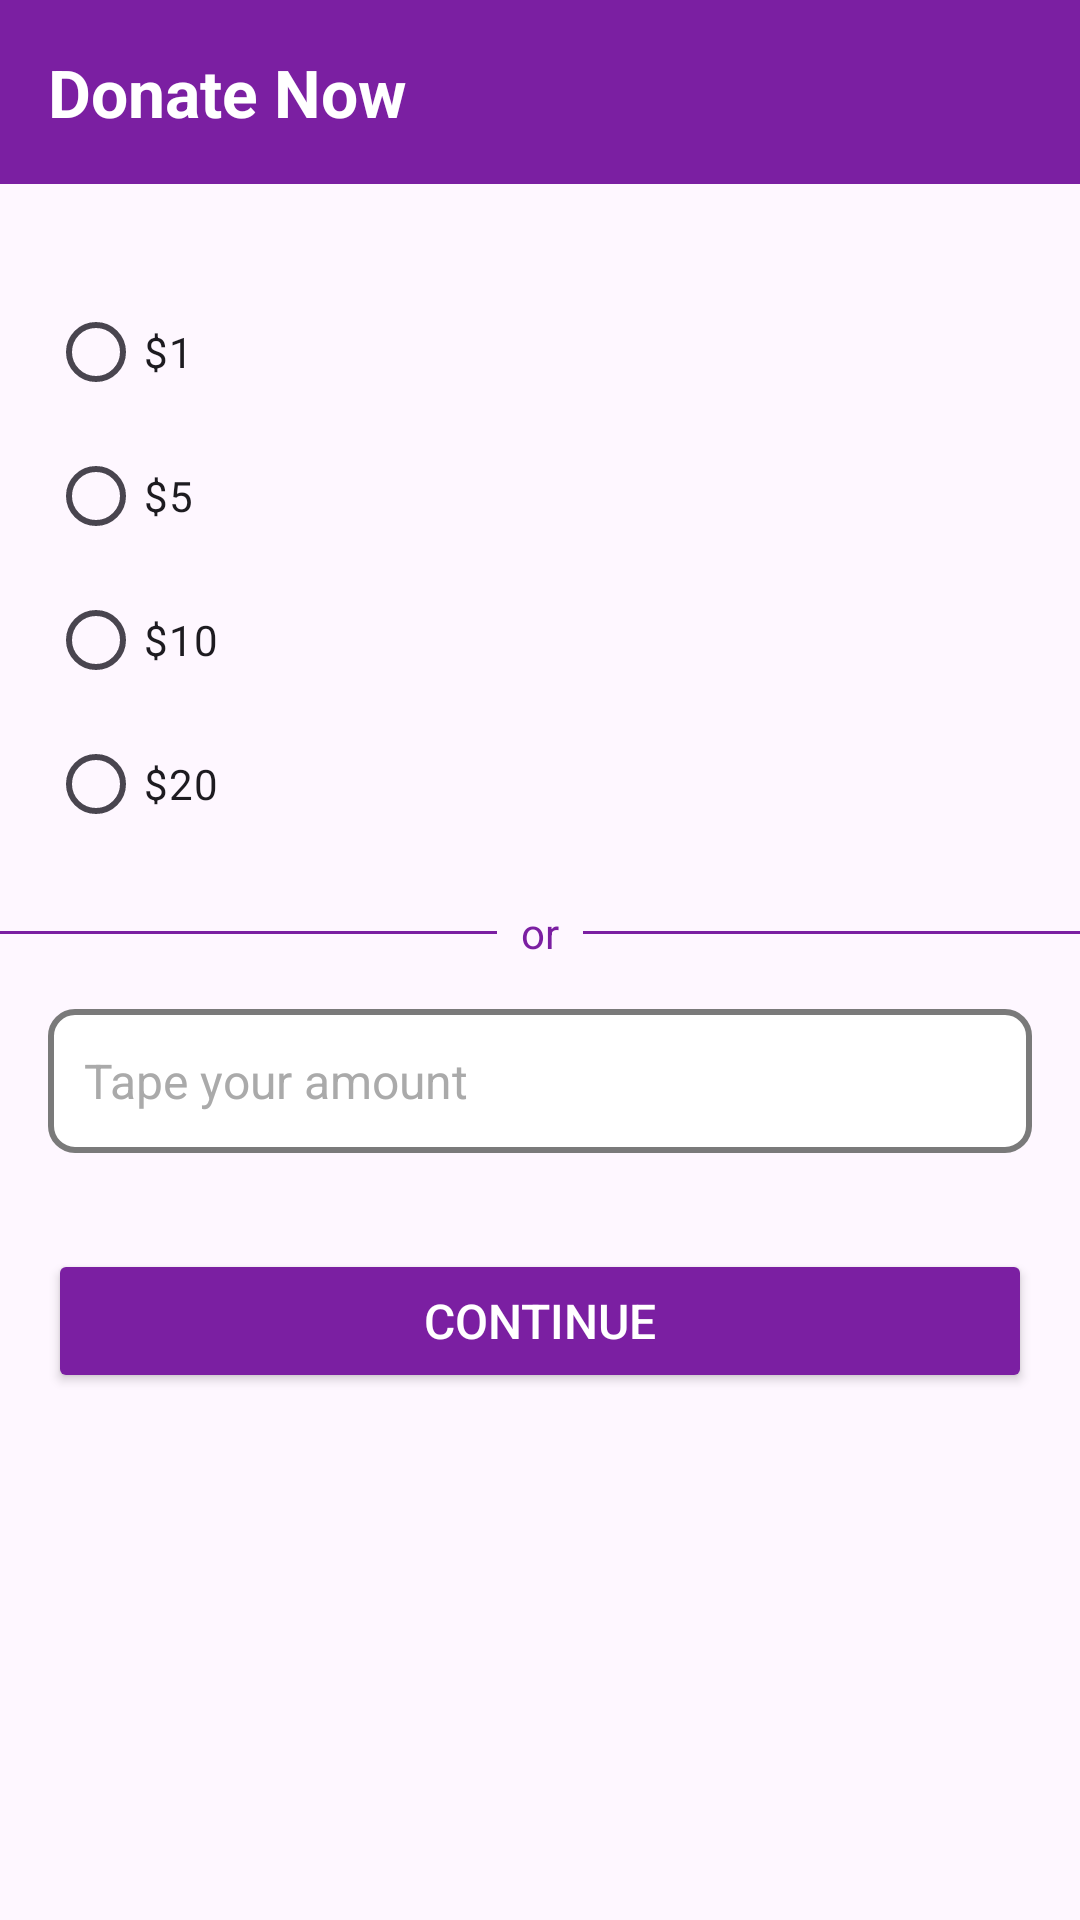

Produce the Android XML layout that renders to this screen, including the resource entries it uses.
<!-- AndroidManifest.xml: application theme Theme.Cards -->
<!-- res/layout/fragment_donation.xml -->
<?xml version="1.0" encoding="utf-8"?>
<androidx.constraintlayout.widget.ConstraintLayout xmlns:android="http://schemas.android.com/apk/res/android"
    xmlns:app="http://schemas.android.com/apk/res-auto"
    xmlns:tools="http://schemas.android.com/tools"
    android:layout_width="match_parent"
    android:layout_height="match_parent"
    tools:context=".view.fragments.DonationFragment">

    <LinearLayout
        android:id="@+id/toolbar"
        android:layout_width="0dp"
        android:layout_height="wrap_content"
        android:background="@color/purple_700"
        android:orientation="horizontal"
        android:padding="16dp"
        app:layout_constraintEnd_toEndOf="parent"
        app:layout_constraintStart_toStartOf="parent"
        app:layout_constraintTop_toTopOf="parent">

        <TextView
            android:id="@+id/titleText"
            android:layout_width="wrap_content"
            android:layout_height="wrap_content"
            android:text="@string/donate_now"
            android:textColor="@android:color/white"
            android:textSize="22sp"
            android:textStyle="bold" />
    </LinearLayout>

    <LinearLayout
        android:id="@+id/donationOptions"
        android:layout_width="0dp"
        android:layout_height="wrap_content"
        android:layout_marginTop="32dp"
        android:gravity="start"
        android:orientation="vertical"
        app:layout_constraintEnd_toEndOf="parent"
        app:layout_constraintStart_toStartOf="parent"
        app:layout_constraintTop_toBottomOf="@id/toolbar">

        <RadioGroup
            android:id="@+id/radioGroup_donation"
            android:layout_width="wrap_content"
            android:layout_height="wrap_content"
            android:layout_marginStart="16dp">
        <RadioButton
            android:id="@+id/radioBtn_1"
            android:layout_width="wrap_content"
            android:layout_height="wrap_content"
            android:text="@string/one_dollar"/>

        <RadioButton
            android:id="@+id/radioBtn_5"
            android:layout_width="wrap_content"
            android:layout_height="wrap_content"
            android:text="@string/five_dollars"/>

        <RadioButton
            android:id="@+id/radioBtn_10"
            android:layout_width="wrap_content"
            android:layout_height="wrap_content"
            android:text="@string/ten_dollars"/>

        <RadioButton
            android:id="@+id/radioBtn_20"
            android:layout_width="wrap_content"
            android:layout_height="wrap_content"
            android:text="@string/twenty_dollars"/>
        </RadioGroup>
    </LinearLayout>

    <LinearLayout
        android:id="@+id/divider"
        android:layout_width="0dp"
        android:layout_height="wrap_content"
        android:layout_marginTop="16dp"
        android:gravity="center"
        android:orientation="horizontal"
        app:layout_constraintEnd_toEndOf="parent"
        app:layout_constraintStart_toStartOf="parent"
        app:layout_constraintTop_toBottomOf="@id/donationOptions">

        <View
            android:layout_width="0dp"
            android:layout_height="1dp"
            android:layout_weight="1"
            android:background="@color/purple_700" />

        <TextView
            android:layout_width="wrap_content"
            android:layout_height="wrap_content"
            android:layout_marginHorizontal="8dp"
            android:text="@string/or"
            android:textColor="@color/purple_700"
            android:textSize="14sp" />

        <View
            android:layout_width="0dp"
            android:layout_height="1dp"
            android:layout_weight="1"
            android:background="@color/purple_700" />
    </LinearLayout>

    <EditText
        android:id="@+id/customAmount"
        android:layout_width="0dp"
        android:layout_height="48dp"
        android:layout_marginHorizontal="16dp"
        android:layout_marginTop="16dp"
        android:background="@drawable/edit_text_background"
        android:drawableStart="@drawable/ic_dollar"
        android:maxLength="6"
        android:hint="@string/tape_your_amount"
        android:inputType="numberDecimal"
        android:padding="12dp"
        android:textColorHint="@android:color/darker_gray"
        android:textSize="16sp"
        app:layout_constraintEnd_toEndOf="parent"
        app:layout_constraintStart_toStartOf="parent"
        app:layout_constraintTop_toBottomOf="@id/divider" />

    <Button
        android:id="@+id/btn_continue"
        android:layout_width="0dp"
        android:layout_height="48dp"
        android:layout_marginHorizontal="16dp"
        android:layout_marginTop="32dp"
        android:backgroundTint="@color/purple_700"
        android:text="@string/btn_continue"
        android:textColor="@android:color/white"
        android:textSize="16sp"
        app:layout_constraintEnd_toEndOf="parent"
        app:layout_constraintStart_toStartOf="parent"
        app:layout_constraintTop_toBottomOf="@id/customAmount" />


</androidx.constraintlayout.widget.ConstraintLayout>
<!-- resources referenced by this layout -->
<resources>
  <color name="purple_700">#7B1FA2</color>
  <!-- drawable edit_text_background (drawable) -->
  <?xml version="1.0" encoding="utf-8"?>
  <shape xmlns:android="http://schemas.android.com/apk/res/android"
      android:shape="rectangle">
      <solid android:color="@android:color/white"/>
      <stroke android:width="2dp" android:color="@color/gray"/>
      <corners android:radius="8dp"/>
  </shape>
  <string name="btn_continue">Continue</string>
  <string name="donate_now">Donate Now</string>
  <string name="five_dollars">$5</string>
  <string name="one_dollar">$1</string>
  <string name="or">or</string>
  <string name="tape_your_amount">Tape your amount</string>
  <string name="ten_dollars">$10</string>
  <string name="twenty_dollars">$20</string>
  <style name="Theme.Cards" parent="Base.Theme.Cards" />
  <color name="gray">#7A7A7A</color>
  <style name="Base.Theme.Cards" parent="Theme.Material3.DayNight.NoActionBar">
          
          
      </style>
</resources>
